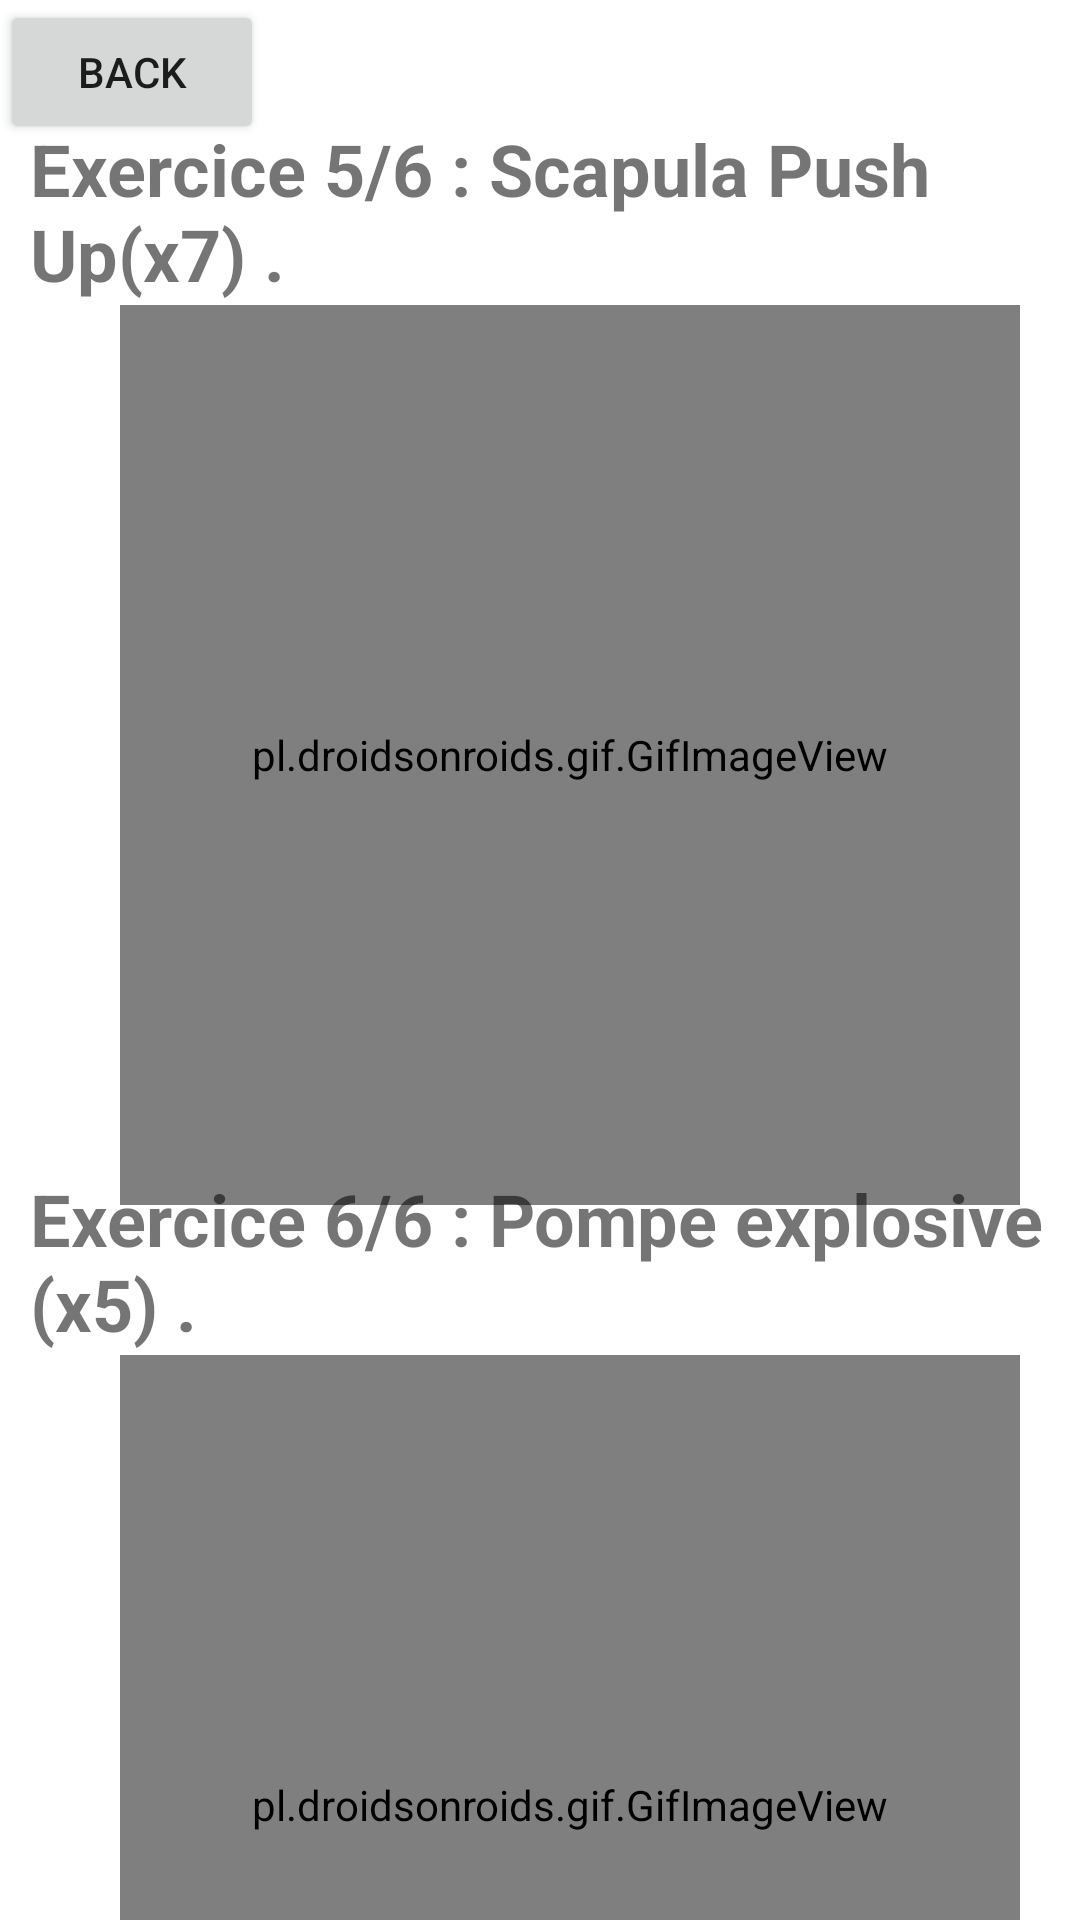

This screen was rendered from an Android layout file. Write that file and the resources it references.
<!-- AndroidManifest.xml: application theme Theme.MiniProjAppMobile -->
<!-- res/layout/activity_prog23.xml -->
<?xml version="1.0" encoding="utf-8"?>
<RelativeLayout xmlns:android="http://schemas.android.com/apk/res/android"
    xmlns:app="http://schemas.android.com/apk/res-auto"
    xmlns:tools="http://schemas.android.com/tools"
    android:layout_width="match_parent"
    android:layout_height="match_parent"
    tools:context=".prog2_3">

    <LinearLayout
        android:layout_width="wrap_content"
        android:layout_height="wrap_content"
        android:orientation="vertical"
        android:layout_marginTop="30dp">
        <TextView
            android:layout_width="wrap_content"
            android:layout_height="wrap_content"
            android:text="Exercice 5/6 : Scapula Push Up(x7) ."
            android:layout_marginTop="10dp"
            android:layout_marginLeft="10dp"
            android:textSize="24dp"
            android:textStyle="bold"/>


        <pl.droidsonroids.gif.GifImageView
            android:layout_width="300dp"
            android:layout_height="300dp"
            android:src="@drawable/prog225"
            android:layout_marginTop="1dp"
            android:layout_marginLeft="40dp"
            />
    </LinearLayout>

    <LinearLayout
        android:layout_width="wrap_content"
        android:layout_height="match_parent"
        android:orientation="vertical"
        android:layout_marginTop="380dp">
        <TextView
            android:layout_width="wrap_content"
            android:layout_height="wrap_content"
            android:text="Exercice 6/6 : Pompe explosive (x5) ."
            android:layout_marginTop="10dp"
            android:layout_marginLeft="10dp"
            android:textSize="24dp"
            android:textStyle="bold"/>


        <pl.droidsonroids.gif.GifImageView
            android:layout_width="300dp"
            android:layout_height="300dp"
            android:src="@drawable/prog226"
            android:layout_marginTop="1dp"
            android:layout_marginLeft="40dp"
            />
    </LinearLayout>

    <Button
        android:layout_width="wrap_content"
        android:layout_height="wrap_content"
        android:text="Back"
        android:id="@+id/back23"/>
    <Button
        android:layout_width="wrap_content"
        android:layout_height="wrap_content"
        android:text="Terminer"
        android:layout_marginTop="680dp"
        android:layout_marginLeft="290dp"
        android:id="@+id/next23"/>

</RelativeLayout>
<!-- resources referenced by this layout -->
<resources>
  <!-- drawable prog226: gif bitmap (drawable-v24, 900211 bytes) -->
  <style name="Theme.MiniProjAppMobile" parent="Theme.MaterialComponents.DayNight.DarkActionBar">
          
          <item name="colorPrimary">@color/purple_500</item>
          <item name="colorPrimaryVariant">@color/purple_700</item>
          <item name="colorOnPrimary">@color/white</item>
          
          <item name="colorSecondary">@color/teal_200</item>
          <item name="colorSecondaryVariant">@color/teal_700</item>
          <item name="colorOnSecondary">@color/black</item>
          
          <item name="android:statusBarColor">?attr/colorPrimaryVariant</item>
          
      </style>
  <!-- not gathered from this repository: default colours our renderer supplied (Android Studio template values) -->
  <color name="purple_500">#FF6200EE</color>
  <color name="purple_700">#FF3700B3</color>
  <color name="teal_200">#FF03DAC5</color>
  <color name="teal_700">#FF018786</color>
  <color name="black">#FF000000</color>
  <color name="white">#FFFFFFFF</color>
</resources>
